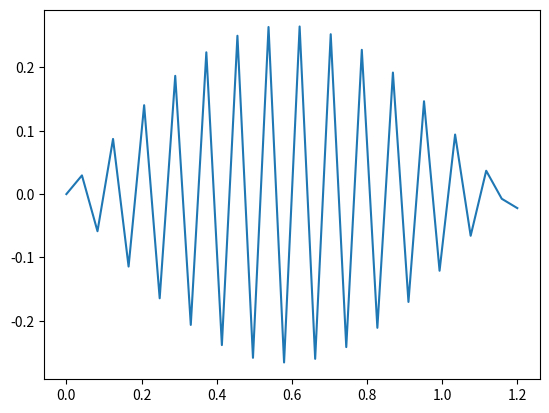

Recreate this plot in Python.
# -*- coding: utf-8 -*-
"""
Created on Wed Jan 23 10:38:31 2019

[redacted]
"""

import numpy as np
import scipy.linalg as la
import matplotlib.pyplot as plt

#we wish to solve the equation g''(x) = (-mu * omega**2 / T) * g(x) as an eigenvalue problem
# we will solve it in the form A g = lambda B g, where A is a matrix describing the linear operation (the second derivative) acting on g in the lhs of the equation, lambda is the eigenvalues, and B is an identity matrix with the endpoints made to be zero so that we are solving a generalized eigenvalue problem.

#some constants
mu = 0.003
T = 127

# two boundary conditions
a = 0 #far left x coordinate of boundary condition for g(x); g(a) = 0
L = 1.2 #far right x coordinate of boundary condition for g(x); g'(L) = 0

N = 30 #number of grid points we wish to use
x,h = np.linspace(a,L,N,retstep = True)


#now we'll define the A and B matrices
A = np.zeros((N,N))
A[0,0] = 1
A[-1,-1] = 3/(2*h)
A[-1,-2] = (-2)/h
A[-1,-3] = 1/(2*h)
for n in range(1,N-1):
    A[n,n-1] = h**(-2)
    A[n,n] = -2 * h**(-2)
    A[n,n+1] = h**(-2)
B = np.identity(N)
B[0,0] = 0
B[-1,-1] = 0

#now we will find the eigenvalues and vectors of this problem
vals, vecs = la.eig(A,B)

#because lambda = (-mu * omega**2 / T), we can find omega (the eigenfrequencies)
omega = np.sqrt(-T * np.real(vals) / mu)

# now we'll sort the eigenvalues and eigenvectors
ind = np.argsort(omega)
omega=omega[ind]
vecs = vecs[:,ind]

plt.figure(1)
for n in range(0, N - 2):
    plt.clf()
    plt.plot(x,vecs[:,n])
    plt.draw()
    plt.pause(0.1)


